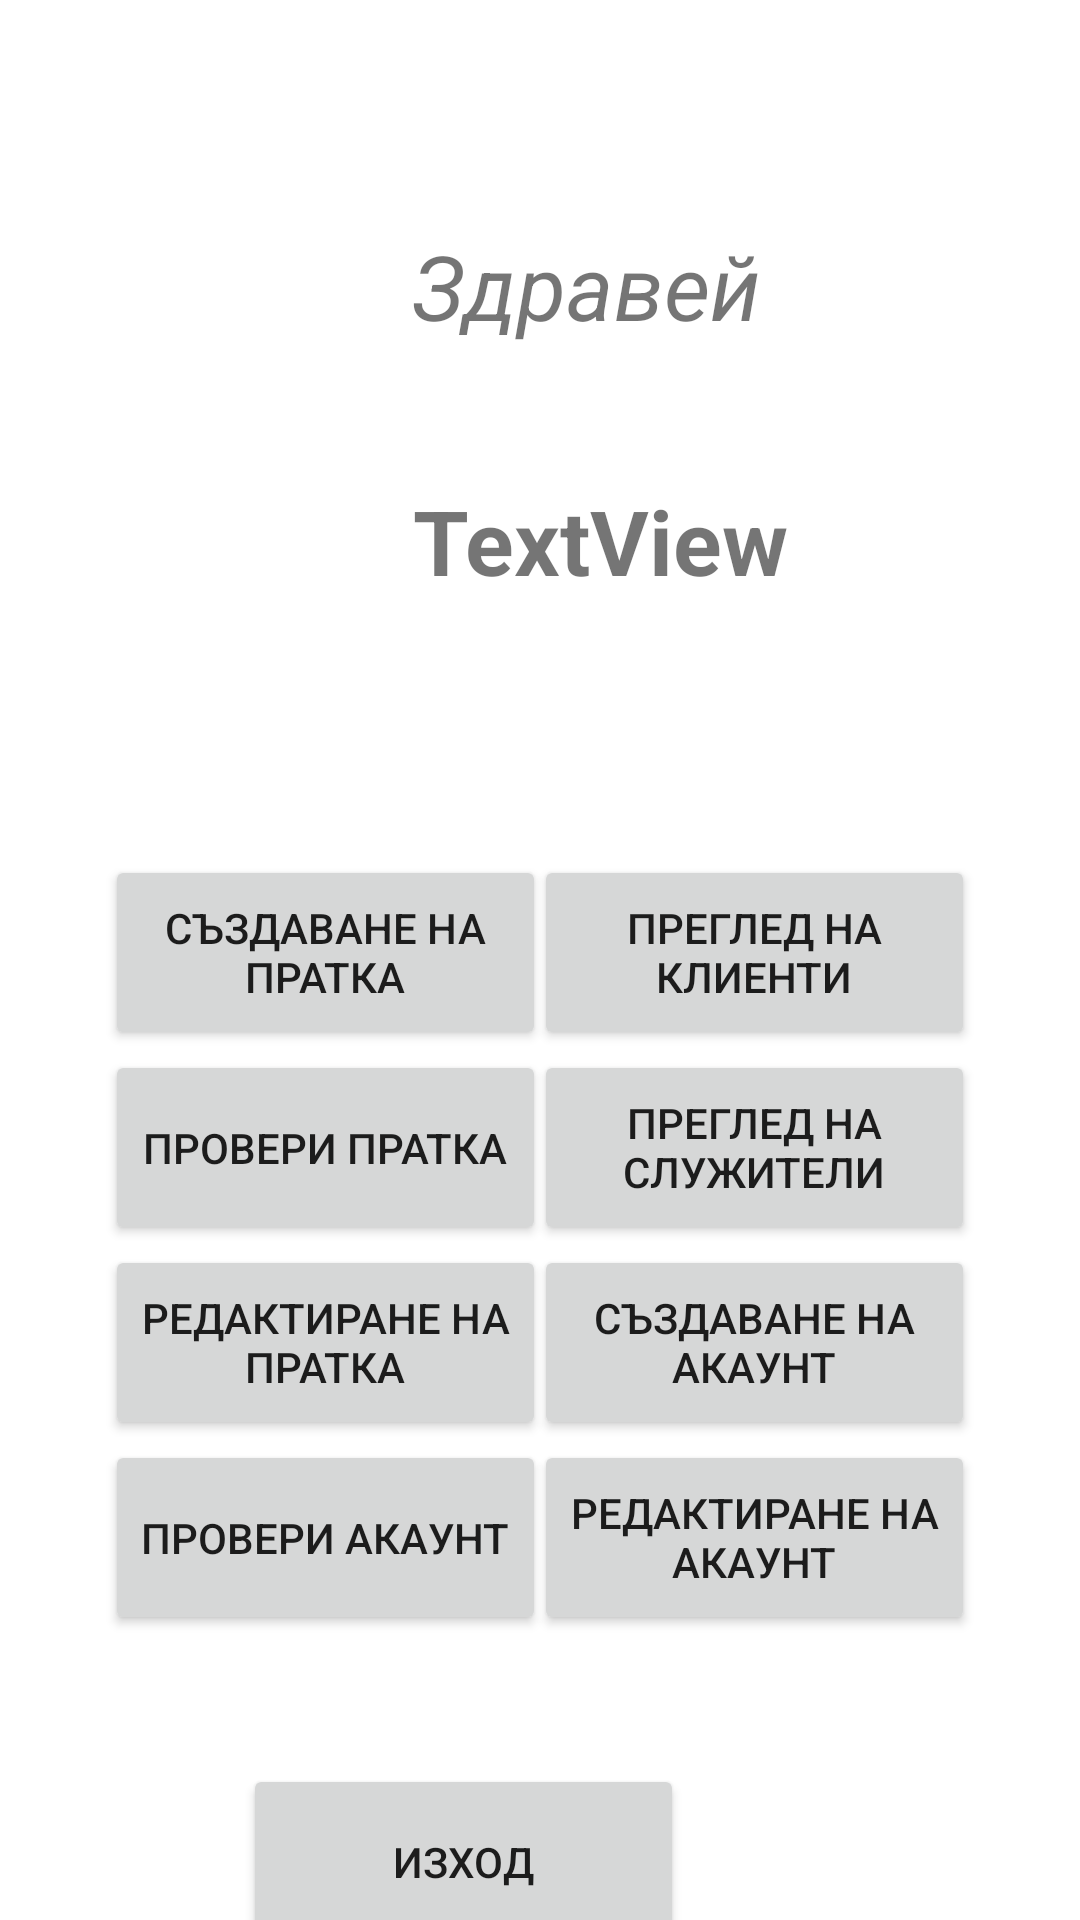

Here is an Android app screen rendered from its layout file. Give the layout XML and the strings, colors and styles it references.
<!-- AndroidManifest.xml: application theme Theme.DeliveryBox -->
<!-- res/layout/activity_admin.xml -->
<?xml version="1.0" encoding="utf-8"?>
<androidx.constraintlayout.widget.ConstraintLayout xmlns:android="http://schemas.android.com/apk/res/android"
    xmlns:app="http://schemas.android.com/apk/res-auto"
    xmlns:tools="http://schemas.android.com/tools"
    android:layout_width="match_parent"
    android:layout_height="match_parent"
    tools:context=".AdminActivity">

    <Button
        android:id="@+id/btnEditAccount"
        android:layout_width="147dp"
        android:layout_height="65dp"
        android:layout_marginEnd="35dp"
        android:text="Редактиране на акаунт"
        app:layout_constraintEnd_toEndOf="parent"
        app:layout_constraintTop_toBottomOf="@+id/btnEditShipment1"
        tools:ignore="TouchTargetSizeCheck" />

    <Button
        android:id="@+id/btnCreateAccount1"
        android:layout_width="147dp"
        android:layout_height="65dp"
        android:layout_marginEnd="35dp"
        android:text="Създаване на Акаунт"
        app:layout_constraintEnd_toEndOf="parent"
        app:layout_constraintTop_toBottomOf="@+id/btnCheckEmployee1"
        tools:ignore="TouchTargetSizeCheck" />

    <Button
        android:id="@+id/btnCheckEmployee1"
        android:layout_width="147dp"
        android:layout_height="65dp"
        android:layout_marginEnd="35dp"
        android:text="Преглед на Служители"
        app:layout_constraintEnd_toEndOf="parent"
        app:layout_constraintTop_toBottomOf="@+id/btnCheckClient1"
        tools:ignore="TouchTargetSizeCheck" />

    <Button
        android:id="@+id/btnCheckClient1"
        android:layout_width="147dp"
        android:layout_height="65dp"
        android:layout_marginTop="85dp"
        android:layout_marginEnd="35dp"
        android:text="Преглед на Клиенти"
        app:layout_constraintEnd_toEndOf="parent"
        app:layout_constraintTop_toBottomOf="@+id/textViewAdminName"
        tools:ignore="TouchTargetSizeCheck" />

    <TextView
        android:id="@+id/textView30"
        android:layout_width="171dp"
        android:layout_height="70dp"
        android:layout_marginStart="110dp"
        android:layout_marginTop="75dp"
        android:layout_marginEnd="125dp"
        android:text="Здравей"
        android:textAlignment="center"
        android:textAllCaps="false"
        android:textSize="30sp"
        android:textStyle="italic"
        app:layout_constraintEnd_toEndOf="parent"
        app:layout_constraintHorizontal_bias="0.0"
        app:layout_constraintStart_toStartOf="parent"
        app:layout_constraintTop_toTopOf="parent" />

    <TextView
        android:id="@+id/textViewAdminName"
        android:layout_width="260dp"
        android:layout_height="40dp"
        android:layout_marginStart="70dp"
        android:layout_marginTop="15dp"
        android:layout_marginEnd="87dp"
        android:text="TextView"
        android:textAlignment="center"
        android:textSize="30sp"
        android:textStyle="bold"
        app:layout_constraintEnd_toEndOf="parent"
        app:layout_constraintHorizontal_bias="0.0"
        app:layout_constraintStart_toStartOf="parent"
        app:layout_constraintTop_toBottomOf="@+id/textView30" />

    <Button
        android:id="@+id/btnCheckAccount1"
        android:layout_width="147dp"
        android:layout_height="65dp"
        android:layout_marginStart="35dp"
        android:layout_marginEnd="111dp"
        android:text="Провери акаунт"
        app:layout_constraintEnd_toEndOf="parent"
        app:layout_constraintHorizontal_bias="0.0"
        app:layout_constraintStart_toStartOf="parent"
        app:layout_constraintTop_toBottomOf="@+id/btnEditShipment1"
        tools:ignore="TouchTargetSizeCheck" />

    <Button
        android:id="@+id/btnAdminExit"
        android:layout_width="147dp"
        android:layout_height="65dp"
        android:layout_marginTop="108dp"
        android:layout_marginEnd="132dp"
        android:text="ИЗХОД"
        app:layout_constraintEnd_toEndOf="parent"
        app:layout_constraintTop_toBottomOf="@+id/btnEditShipment1"
        tools:ignore="TouchTargetSizeCheck" />

    <Button
        android:id="@+id/btnCheckShipment1"
        android:layout_width="147dp"
        android:layout_height="65dp"
        android:layout_marginStart="35dp"
        android:text="Провери пратка"
        app:layout_constraintStart_toStartOf="parent"
        app:layout_constraintTop_toBottomOf="@+id/btnCreateShipment1"
        tools:ignore="TouchTargetSizeCheck" />

    <Button
        android:id="@+id/btnEditShipment1"
        android:layout_width="147dp"
        android:layout_height="65dp"
        android:layout_marginStart="35dp"
        android:layout_marginEnd="111dp"
        android:text="Редактиране на пратка"
        app:layout_constraintEnd_toEndOf="parent"
        app:layout_constraintHorizontal_bias="0.0"
        app:layout_constraintStart_toStartOf="parent"
        app:layout_constraintTop_toBottomOf="@+id/btnCheckShipment1"
        tools:ignore="TouchTargetSizeCheck" />

    <Button
        android:id="@+id/btnCreateShipment1"
        android:layout_width="147dp"
        android:layout_height="65dp"
        android:layout_marginStart="35dp"
        android:layout_marginTop="85dp"
        android:text="Създаване на пратка"
        app:layout_constraintStart_toStartOf="parent"
        app:layout_constraintTop_toBottomOf="@+id/textViewAdminName" />

</androidx.constraintlayout.widget.ConstraintLayout>
<!-- resources referenced by this layout -->
<resources>
  <style name="Theme.DeliveryBox" parent="Theme.MaterialComponents.DayNight.DarkActionBar">
          
          <item name="colorPrimary">@color/purple_500</item>
          <item name="colorPrimaryVariant">@color/purple_700</item>
          <item name="colorOnPrimary">@color/white</item>
          
          <item name="colorSecondary">@color/teal_200</item>
          <item name="colorSecondaryVariant">@color/teal_700</item>
          <item name="colorOnSecondary">@color/black</item>
          
          <item name="android:statusBarColor" tools:targetApi="l">?attr/colorPrimaryVariant</item>
          
      </style>
  <!-- not gathered from this repository: default colours our renderer supplied (Android Studio template values) -->
  <color name="purple_500">#FF6200EE</color>
  <color name="purple_700">#FF3700B3</color>
  <color name="teal_200">#FF03DAC5</color>
  <color name="teal_700">#FF018786</color>
  <color name="black">#FF000000</color>
  <color name="white">#FFFFFFFF</color>
</resources>
